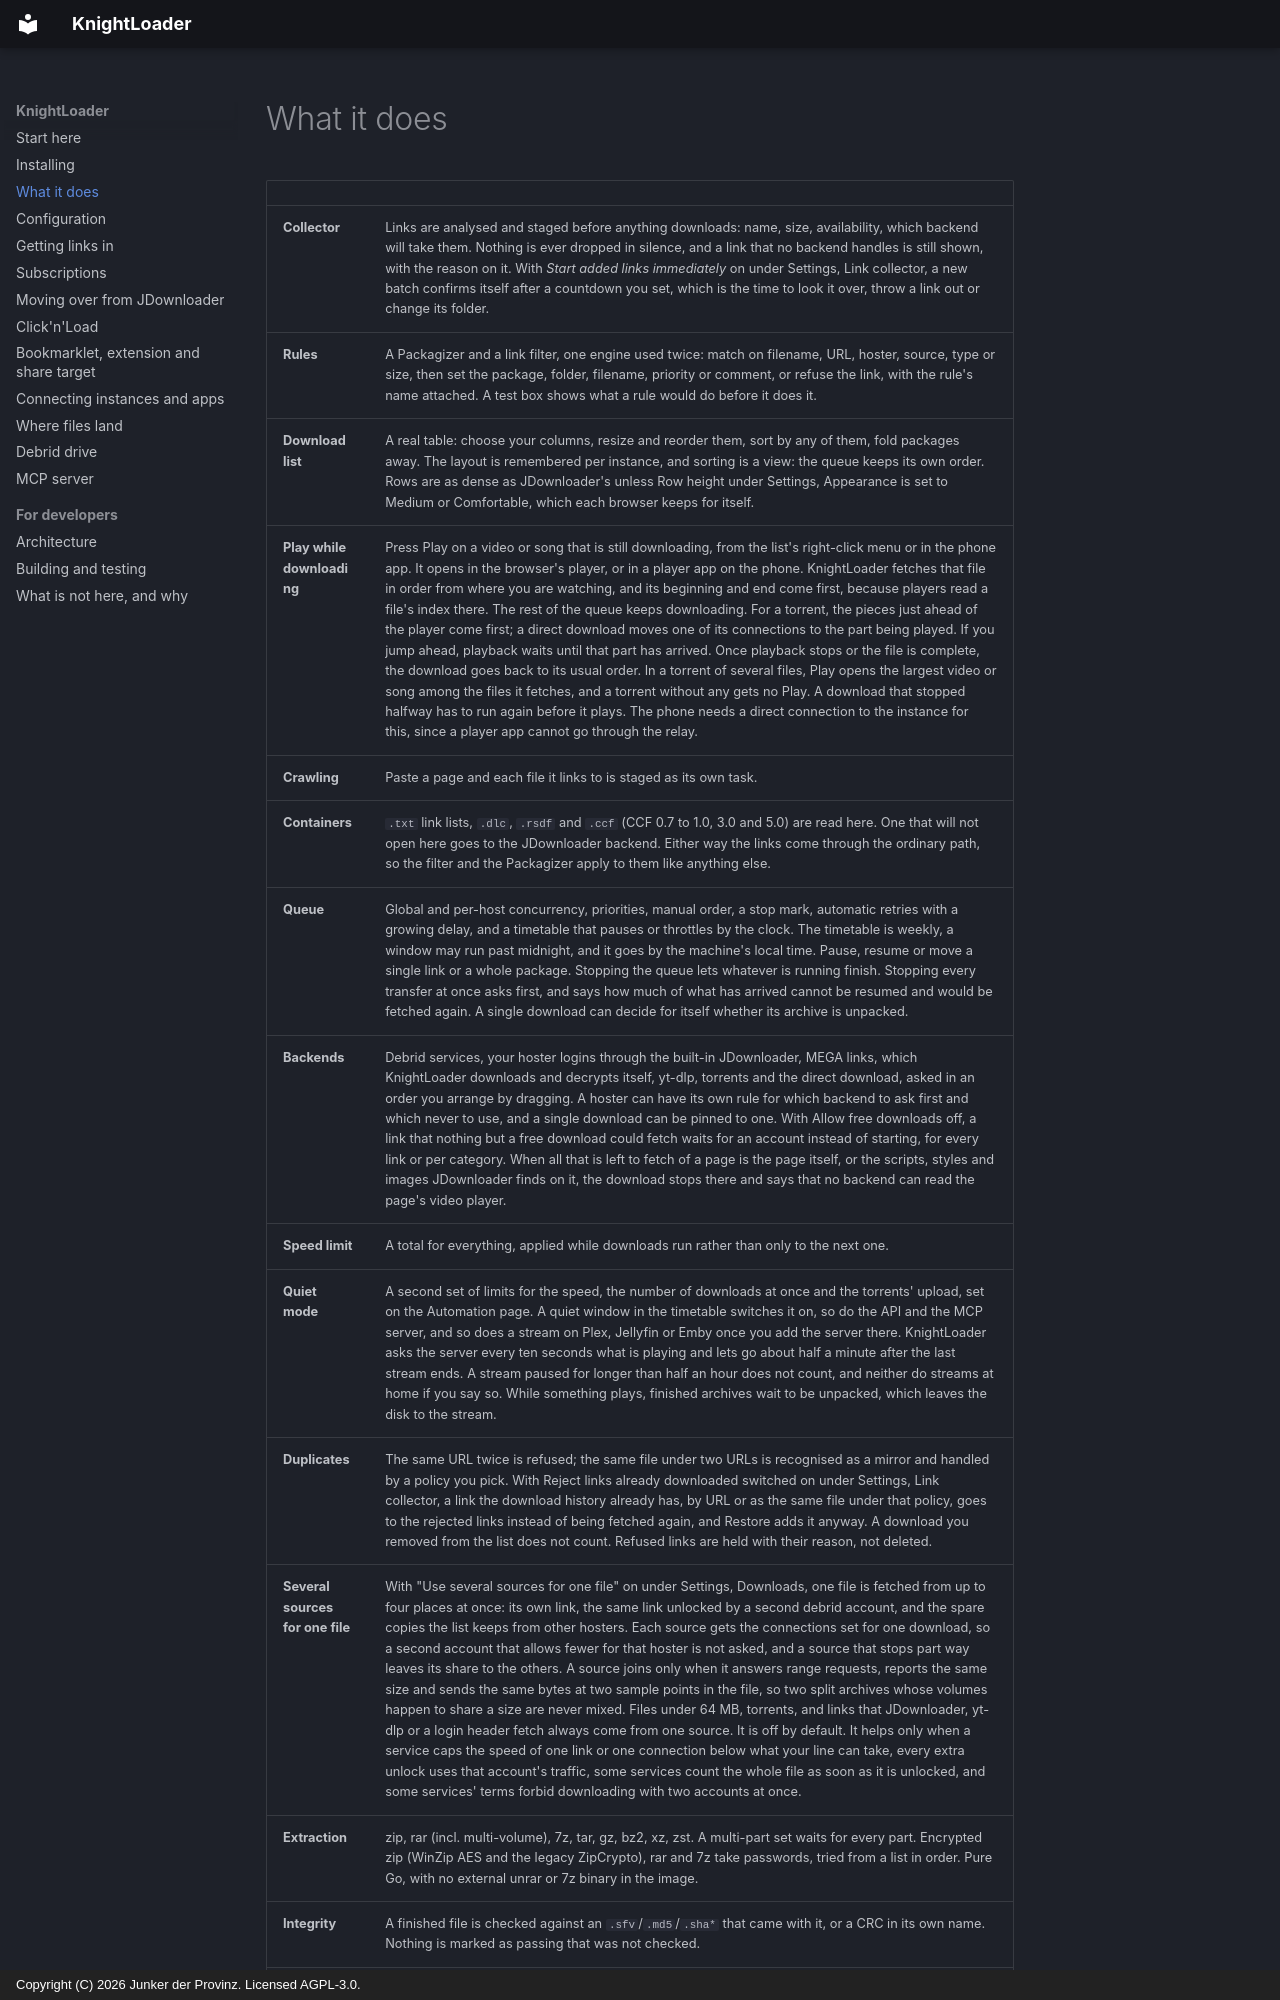

repository: junkerderprovinz/knightloader · page: features/index.html · generator: mkdocs · copyright: Copyright (C) 2026 Junker der Provinz. Licensed AGPL-3.0.

# What it does

| | |
|---|---|
| **Collector** | Links are analysed and staged before anything downloads: name, size, availability, which backend will take them. Nothing is ever dropped in silence, and a link that no backend handles is still shown, with the reason on it. With *Start added links immediately* on under Settings, Link collector, a new batch confirms itself after a countdown you set, which is the time to look it over, throw a link out or change its folder. |
| **Rules** | A Packagizer and a link filter, one engine used twice: match on filename, URL, hoster, source, type or size, then set the package, folder, filename, priority or comment, or refuse the link, with the rule's name attached. A test box shows what a rule would do before it does it. |
| **Download list** | A real table: choose your columns, resize and reorder them, sort by any of them, fold packages away. The layout is remembered per instance, and sorting is a view: the queue keeps its own order. Rows are as dense as JDownloader's unless Row height under Settings, Appearance is set to Medium or Comfortable, which each browser keeps for itself. |
| **Play while downloading** | Press Play on a video or song that is still downloading, from the list's right-click menu or in the phone app. It opens in the browser's player, or in a player app on the phone. KnightLoader fetches that file in order from where you are watching, and its beginning and end come first, because players read a file's index there. The rest of the queue keeps downloading. For a torrent, the pieces just ahead of the player come first; a direct download moves one of its connections to the part being played. If you jump ahead, playback waits until that part has arrived. Once playback stops or the file is complete, the download goes back to its usual order. In a torrent of several files, Play opens the largest video or song among the files it fetches, and a torrent without any gets no Play. A download that stopped halfway has to run again before it plays. The phone needs a direct connection to the instance for this, since a player app cannot go through the relay. |
| **Crawling** | Paste a page and each file it links to is staged as its own task. |
| **Containers** | `.txt` link lists, `.dlc`, `.rsdf` and `.ccf` (CCF 0.7 to 1.0, 3.0 and 5.0) are read here. One that will not open here goes to the JDownloader backend. Either way the links come through the ordinary path, so the filter and the Packagizer apply to them like anything else. |
| **Queue** | Global and per-host concurrency, priorities, manual order, a stop mark, automatic retries with a growing delay, and a timetable that pauses or throttles by the clock. The timetable is weekly, a window may run past midnight, and it goes by the machine's local time. Pause, resume or move a single link or a whole package. Stopping the queue lets whatever is running finish. Stopping every transfer at once asks first, and says how much of what has arrived cannot be resumed and would be fetched again. A single download can decide for itself whether its archive is unpacked. |
| **Backends** | Debrid services, your hoster logins through the built-in JDownloader, MEGA links, which KnightLoader downloads and decrypts itself, yt-dlp, torrents and the direct download, asked in an order you arrange by dragging. A hoster can have its own rule for which backend to ask first and which never to use, and a single download can be pinned to one. With Allow free downloads off, a link that nothing but a free download could fetch waits for an account instead of starting, for every link or per category. When all that is left to fetch of a page is the page itself, or the scripts, styles and images JDownloader finds on it, the download stops there and says that no backend can read the page's video player. |
| **Speed limit** | A total for everything, applied while downloads run rather than only to the next one. |
| **Quiet mode** | A second set of limits for the speed, the number of downloads at once and the torrents' upload, set on the Automation page. A quiet window in the timetable switches it on, so do the API and the MCP server, and so does a stream on Plex, Jellyfin or Emby once you add the server there. KnightLoader asks the server every ten seconds what is playing and lets go about half a minute after the last stream ends. A stream paused for longer than half an hour does not count, and neither do streams at home if you say so. While something plays, finished archives wait to be unpacked, which leaves the disk to the stream. |
| **Duplicates** | The same URL twice is refused; the same file under two URLs is recognised as a mirror and handled by a policy you pick. With Reject links already downloaded switched on under Settings, Link collector, a link the download history already has, by URL or as the same file under that policy, goes to the rejected links instead of being fetched again, and Restore adds it anyway. A download you removed from the list does not count. Refused links are held with their reason, not deleted. |
| **Several sources for one file** | With "Use several sources for one file" on under Settings, Downloads, one file is fetched from up to four places at once: its own link, the same link unlocked by a second debrid account, and the spare copies the list keeps from other hosters. Each source gets the connections set for one download, so a second account that allows fewer for that hoster is not asked, and a source that stops part way leaves its share to the others. A source joins only when it answers range requests, reports the same size and sends the same bytes at two sample points in the file, so two split archives whose volumes happen to share a size are never mixed. Files under 64 MB, torrents, and links that JDownloader, yt-dlp or a login header fetch always come from one source. It is off by default. It helps only when a service caps the speed of one link or one connection below what your line can take, every extra unlock uses that account's traffic, some services count the whole file as soon as it is unlocked, and some services' terms forbid downloading with two accounts at once. |
| **Extraction** | zip, rar (incl. multi-volume), 7z, tar, gz, bz2, xz, zst. A multi-part set waits for every part. Encrypted zip (WinZip AES and the legacy ZipCrypto), rar and 7z take passwords, tried from a list in order. Pure Go, with no external unrar or 7z binary in the image. |
| **Integrity** | A finished file is checked against an `.sfv`/`.md5`/`.sha*` that came with it, or a CRC in its own name. Nothing is marked as passing that was not checked. |
| **Collisions** | What happens when the file already exists is your choice (overwrite, skip or number it), and the name is reserved atomically, so two downloads finishing together cannot pick the same one. |
| **Connections** | Several outbound routes with order, credentials and a per-host filter, handed out round-robin up to a cap each. A route is the machine's own address or a proxy, SOCKS included. Passwords are stored, never served back. |
| **Reconnect** | Get a new address when a hoster's limit is keyed to the one you have: run a command, replay a recorded HTTP exchange, ask the gateway over UPnP (which needs no router details at all), or run a script through a named interpreter. A recorded LiveHeader script imports as it is. An unchanged address counts as a failure. |
| **Programs on events** | Start a program of yours when a download finishes or fails, a package is complete or an archiv
